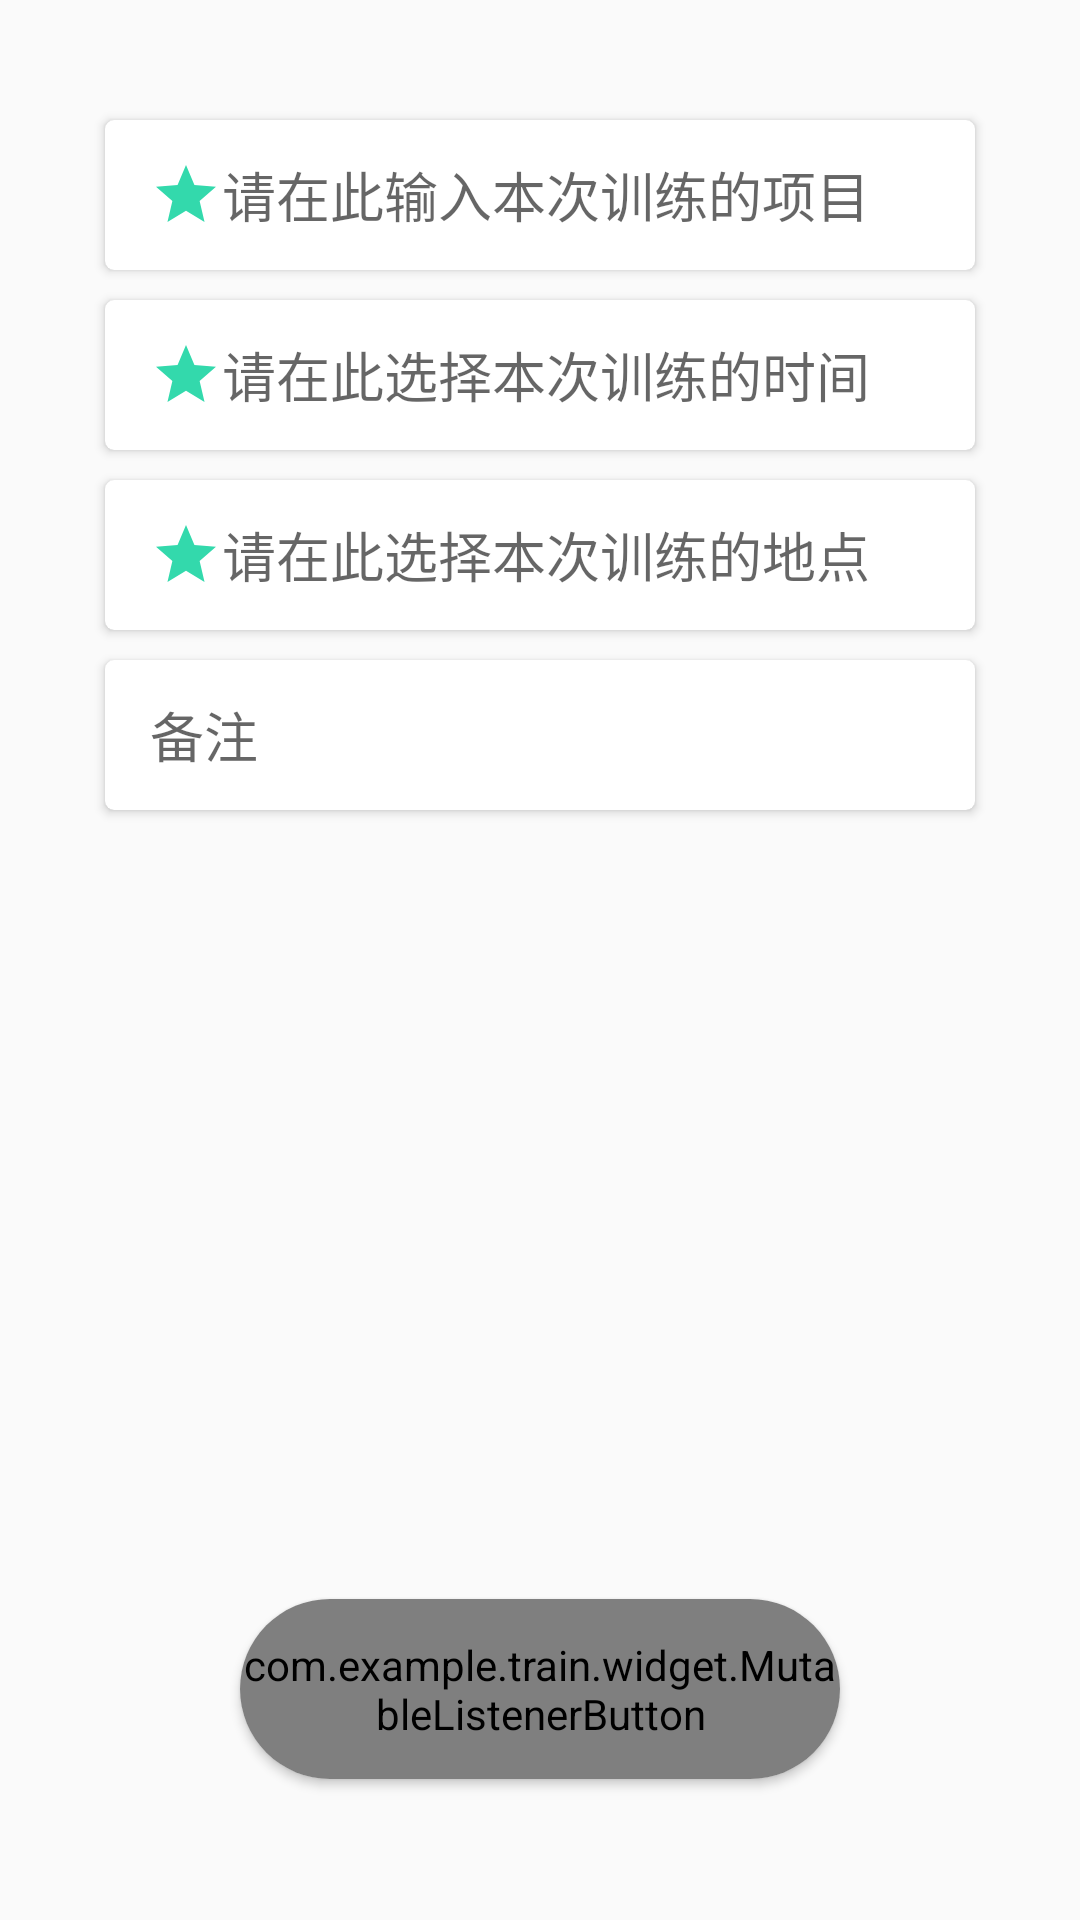

Produce the Android XML layout that renders to this screen, including the resource entries it uses.
<!-- AndroidManifest.xml: application theme AppTheme -->
<!-- res/layout/fragment_add_team.xml -->
<?xml version="1.0" encoding="utf-8"?>
<androidx.constraintlayout.widget.ConstraintLayout xmlns:android="http://schemas.android.com/apk/res/android"
    xmlns:app="http://schemas.android.com/apk/res-auto"
    xmlns:tools="http://schemas.android.com/tools"
    android:layout_width="match_parent"
    android:layout_height="match_parent">


    <androidx.cardview.widget.CardView
        android:id="@+id/cv_add_team_fm_project"
        android:layout_width="@dimen/add_team_fragment_msg_item_width"
        android:layout_height="@dimen/add_team_fragment_msg_item_height"
        android:layout_marginTop="40dp"
        android:elevation="10dp"
        app:cardBackgroundColor="@color/control_team_fragment_cv_bg_color"
        app:cardCornerRadius="@dimen/control_team_fragment_msg_item_radius"
        app:layout_constraintEnd_toEndOf="parent"
        app:layout_constraintStart_toStartOf="parent"
        app:layout_constraintTop_toTopOf="parent">

        <androidx.appcompat.widget.AppCompatEditText
            android:id="@+id/et_add_team_fm_project"
            android:layout_width="match_parent"
            android:layout_height="match_parent"
            android:background="@drawable/selector_control_team_fragment_et_bg"
            android:drawableStart="@drawable/ic_important_star"
            android:foreground="?attr/selectableItemBackground"
            android:hint="请在此输入本次训练的项目"
            android:maxLines="1"
            android:paddingStart="15dp"
            android:textCursorDrawable="@drawable/shape_et_cursor"
            tools:ignore="RtlSymmetry,UnusedAttribute" />
    </androidx.cardview.widget.CardView>

    <androidx.cardview.widget.CardView
        android:id="@+id/cv_add_team_fm_time"
        android:layout_width="@dimen/add_team_fragment_msg_item_width"
        android:layout_height="@dimen/add_team_fragment_msg_item_height"
        android:layout_marginTop="10dp"
        android:background="@drawable/selector_control_team_fragment_et_bg"
        android:textCursorDrawable="@drawable/shape_et_cursor"
        app:cardBackgroundColor="@color/control_team_fragment_cv_bg_color"
        app:cardCornerRadius="@dimen/control_team_fragment_msg_item_radius"
        app:layout_constraintEnd_toEndOf="parent"
        app:layout_constraintStart_toStartOf="parent"
        app:layout_constraintTop_toBottomOf="@+id/cv_add_team_fm_project">

        <androidx.appcompat.widget.AppCompatEditText
            android:id="@+id/et_add_team_fm_time"
            android:layout_width="match_parent"
            android:layout_height="match_parent"
            android:background="@drawable/selector_control_team_fragment_et_bg"
            android:drawableStart="@drawable/ic_important_star"
            android:elevation="10dp"
            android:foreground="?attr/selectableItemBackground"
            android:hint="请在此选择本次训练的时间"
            android:maxLines="1"
            android:paddingStart="15dp"
            android:textCursorDrawable="@drawable/shape_et_cursor"
            tools:ignore="RtlSymmetry,UnusedAttribute" />
    </androidx.cardview.widget.CardView>


    <androidx.cardview.widget.CardView
        android:id="@+id/cv_add_team_fm_where"
        android:layout_width="@dimen/add_team_fragment_msg_item_width"
        android:layout_height="@dimen/add_team_fragment_msg_item_height"
        android:layout_marginTop="10dp"
        android:textCursorDrawable="@drawable/shape_et_cursor"
        app:cardBackgroundColor="@color/control_team_fragment_cv_bg_color"
        app:cardCornerRadius="@dimen/control_team_fragment_msg_item_radius"
        app:layout_constraintEnd_toEndOf="parent"
        app:layout_constraintStart_toStartOf="parent"
        app:layout_constraintTop_toBottomOf="@+id/cv_add_team_fm_time">

        <androidx.appcompat.widget.AppCompatEditText
            android:id="@+id/et_add_team_fm_where"
            android:layout_width="match_parent"
            android:layout_height="match_parent"
            android:background="@drawable/selector_control_team_fragment_et_bg"
            android:drawableStart="@drawable/ic_important_star"
            android:elevation="10dp"
            android:foreground="?attr/selectableItemBackground"
            android:hint="请在此选择本次训练的地点"
            android:maxLines="1"
            android:paddingStart="15dp"
            android:textCursorDrawable="@drawable/shape_et_cursor"
            tools:ignore="RtlSymmetry,UnusedAttribute" />
    </androidx.cardview.widget.CardView>

    <androidx.cardview.widget.CardView
        android:id="@+id/cv_add_team_fm_remark"
        android:layout_width="@dimen/add_team_fragment_msg_item_width"
        android:layout_height="@dimen/add_team_fragment_msg_item_height"
        android:layout_marginTop="10dp"
        android:textCursorDrawable="@drawable/shape_et_cursor"
        app:cardBackgroundColor="@color/control_team_fragment_cv_bg_color"
        app:cardCornerRadius="@dimen/control_team_fragment_msg_item_radius"
        app:layout_constraintEnd_toEndOf="parent"
        app:layout_constraintStart_toStartOf="parent"
        app:layout_constraintTop_toBottomOf="@+id/cv_add_team_fm_where">

        <androidx.appcompat.widget.AppCompatEditText
            android:id="@+id/et_add_team_fm_remark"
            android:layout_width="match_parent"
            android:layout_height="match_parent"
            android:background="@drawable/selector_control_team_fragment_et_bg"
            android:elevation="10dp"
            android:foreground="?attr/selectableItemBackground"
            android:hint="备注"
            android:maxLines="5"
            android:paddingStart="15dp"
            android:textCursorDrawable="@drawable/shape_et_cursor"
            tools:ignore="RtlSymmetry,UnusedAttribute" />
    </androidx.cardview.widget.CardView>

    <androidx.cardview.widget.CardView
        android:layout_width="wrap_content"
        android:layout_height="wrap_content"
        android:elevation="10dp"
        app:cardCornerRadius="150dp"
        app:cardUseCompatPadding="true"
        app:layout_constraintBottom_toBottomOf="parent"
        app:layout_constraintEnd_toEndOf="parent"
        app:layout_constraintStart_toStartOf="parent">

        <com.example.train.widget.MutableListenerButton
            android:id="@+id/btn_add_team_submit"
            android:layout_width="200dp"
            android:layout_height="60dp"
            android:background="@drawable/shape_control_team_fragment_btn_submit_bg"
            android:foreground="?attr/selectableItemBackground"
            android:gravity="center"
            android:text="提交"
            android:textColor="@color/control_team_framgment_btn_submit_text_color"
            android:textSize="16sp"
            tools:ignore="UnusedAttribute" />
    </androidx.cardview.widget.CardView>


</androidx.constraintlayout.widget.ConstraintLayout>
<!-- resources referenced by this layout -->
<resources>
  <color name="control_team_fragment_cv_bg_color">#FFFFFF</color>
  <color name="control_team_framgment_btn_submit_text_color">#FFFFFF</color>
  <dimen name="add_team_fragment_msg_item_height">50dp</dimen>
  <dimen name="add_team_fragment_msg_item_width">290dp</dimen>
  <dimen name="control_team_fragment_msg_item_radius">3dp</dimen>
  <!-- drawable ic_important_star (drawable) -->
  <vector xmlns:android="http://schemas.android.com/apk/res/android"
      android:width="24dp"
      android:height="24dp"
      android:alpha="0.99"
      android:tint="#30D9AB"
      android:viewportWidth="24.0"
      android:viewportHeight="24.0">
      <path
          android:fillColor="#FF000000"
          android:pathData="M12,17.27L18.18,21l-1.64,-7.03L22,9.24l-7.19,-0.61L12,2 9.19,8.63 2,9.24l5.46,4.73L5.82,21z" />
  </vector>
  <!-- drawable selector_control_team_fragment_et_bg (drawable) -->
  <?xml version="1.0" encoding="utf-8"?>
  <selector xmlns:android="http://schemas.android.com/apk/res/android">
      <item android:drawable="@drawable/shape_add_team_fragment_et_focused" android:state_focused="true" />
  </selector>
  <!-- drawable shape_control_team_fragment_btn_submit_bg (drawable) -->
  <?xml version="1.0" encoding="utf-8"?>
  <shape xmlns:android="http://schemas.android.com/apk/res/android">
      <corners android:radius="150dp"/>
      <solid android:color="@color/control_team_fragment_tab_text_color"/>
  </shape>
  <!-- drawable shape_et_cursor (drawable) -->
  <?xml version="1.0" encoding="utf-8"?>
  <shape xmlns:android="http://schemas.android.com/apk/res/android">
  
      <size android:width="2dp"/>
      <solid android:color="@color/edit_text_cursor_color"/>
  
  </shape>
  <style name="AppTheme" parent="Theme.AppCompat.Light.NoActionBar">
          
          <item name="colorPrimary">@color/colorPrimary</item>
          <item name="colorPrimaryDark">@color/colorPrimaryDark</item>
          <item name="colorAccent">@color/colorAccent</item>
      </style>
  <!-- drawable shape_add_team_fragment_et_focused (drawable) -->
  <?xml version="1.0" encoding="utf-8"?>
  <shape xmlns:android="http://schemas.android.com/apk/res/android">
      <stroke
          android:color="@color/add_team_fragment_et_focused_stroke_color"
          android:width="0.5dp"/>
      <corners android:radius="@dimen/control_team_fragment_msg_item_radius"/>
  </shape>
  <color name="control_team_fragment_tab_text_color">#30D9AB</color>
  <color name="edit_text_cursor_color">#30D9AB</color>
  <color name="colorPrimary">#30D9AB</color>
  <color name="colorPrimaryDark">#F5F6FA</color>
  <color name="colorAccent">#000000</color>
  <color name="add_team_fragment_et_focused_stroke_color">#30D9AB</color>
</resources>
